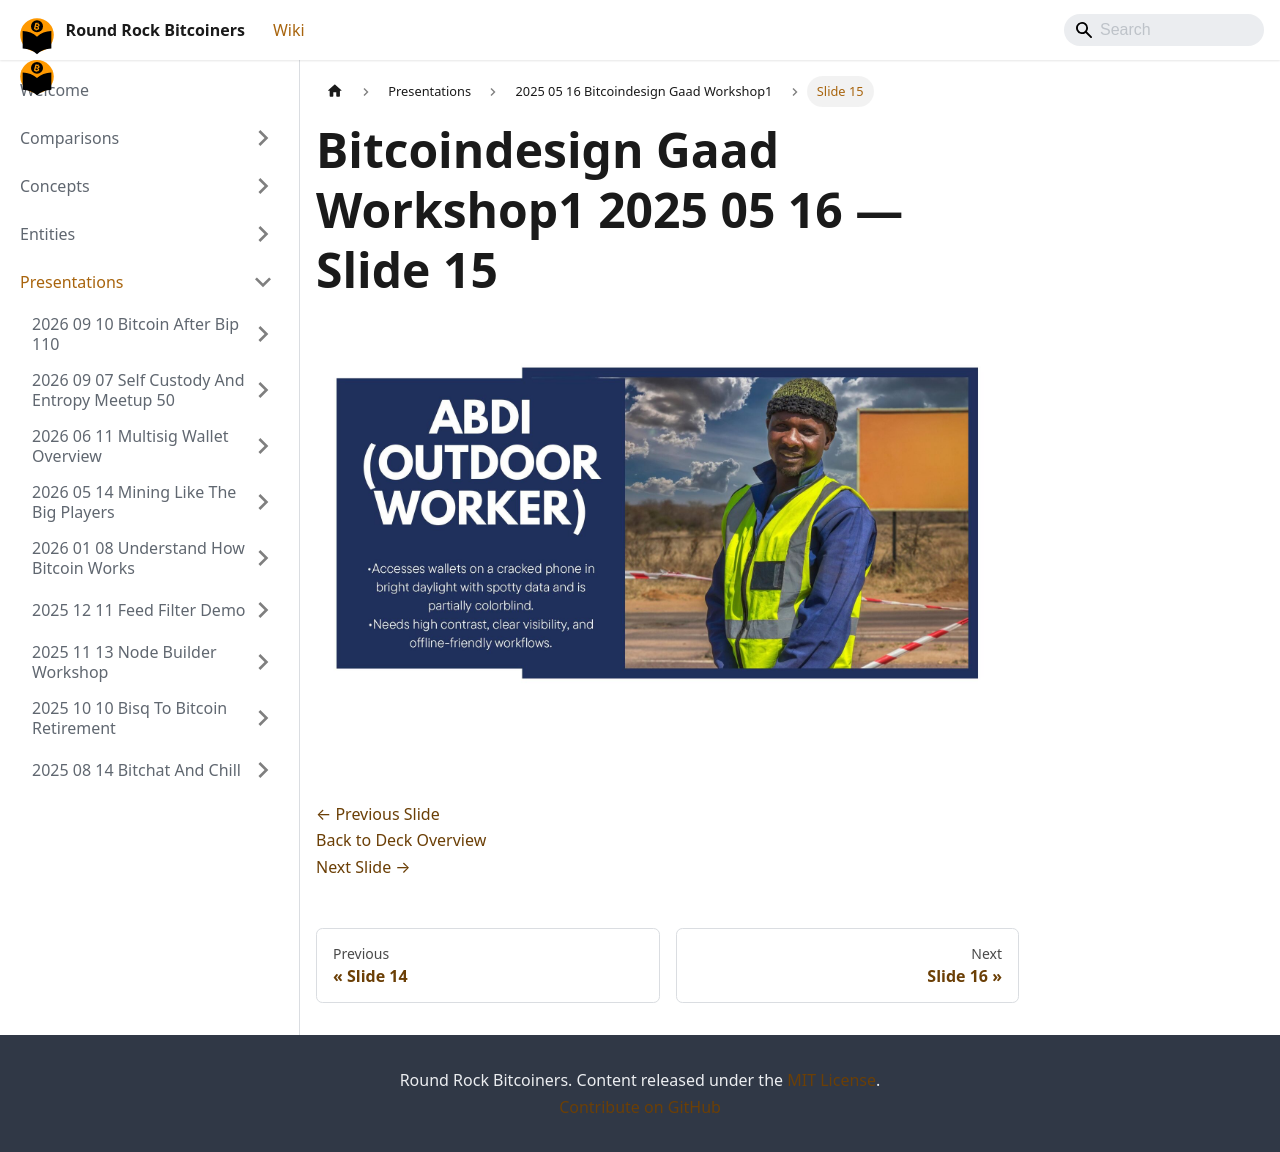

repository: jason-me/rrbtc-wiki · page: presentations/2025-05-16-bitcoindesign-gaad-workshop1/slide-015/index.html · generator: docusaurus

---
title: "Slide 15 of 18 - Bitcoindesign Gaad Workshop1 2025 05 16"
sidebar_label: "Slide 15"
pagination_next: "presentations/2025-05-16-bitcoindesign-gaad-workshop1/slide-016"
pagination_prev: "presentations/2025-05-16-bitcoindesign-gaad-workshop1/slide-014"
---

# Bitcoindesign Gaad Workshop1 2025 05 16 — Slide 15

![Slide 15 of 18 from 'Bitcoindesign Gaad Workshop1 2025 05 16' (2025-05-16)](/img/slides/2025-05-16-bitcoindesign-gaad-workshop1/slide_014.jpg)

<br/>
<br/>

[← Previous Slide](/presentations/2025-05-16-bitcoindesign-gaad-workshop1/slide-014)  
[Back to Deck Overview](/presentations/2025-05-16-bitcoindesign-gaad-workshop1/)  
[Next Slide →](/presentations/2025-05-16-bitcoindesign-gaad-workshop1/slide-016)
